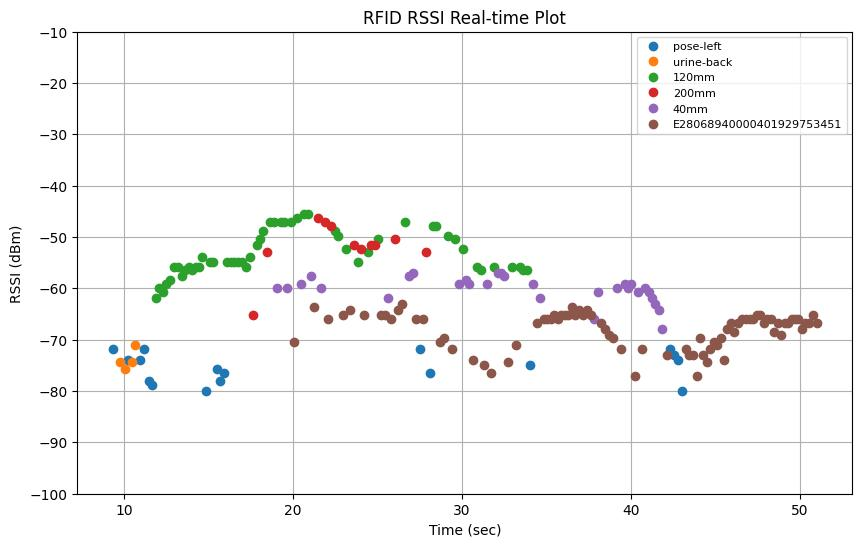

The table this chart was drawn from, first rows:
elapsed_time, tag_id, tag_alias, rssi, arm_x, arm_y, arm_z, arm_roll, arm_pitch, arm_yaw, arm_qx, arm_qy, arm_qz, arm_qw
9.331, E28068940000401929735879, pose-left, -71.9, 0.8541, 0.3379, 0.307, 148, -4.74, 111.3, -0.5513, -0.7866, -0.2497, -0.1225
9.791, E2806894000050192976A8D7, urine-back, -74.4, 0.8601, 0.3341, 0.293, 161.3, -4.665, 111.5, -0.5605, -0.8112, -0.1565, -0.05801
10.05, E2806894000050192976A8D7, urine-back, -75.7, 0.888, 0.3252, 0.304, 164.5, -4.703, 111.5, -0.5619, -0.8152, -0.1342, -0.04221
10.27, E28068940000401929735879, pose-left, -73.9, 0.8883, 0.321, 0.3009, 167, -4.506, 111.5, -0.5627, -0.8179, -0.1158, -0.03161
10.47, E2806894000050192976A8D7, urine-back, -74.4, 0.8954, 0.3142, 0.2937, 167.5, -3.971, 111.7, -0.561, -0.82, -0.1091, -0.03241
10.68, E2806894000050192976A8D7, urine-back, -71.1, 0.9039, 0.3126, 0.2918, 166.3, -4.278, 111.6, -0.5612, -0.8182, -0.1196, -0.03644
10.97, E28068940000401929735879, pose-left, -73.9, 0.9212, 0.3112, 0.3106, 162.5, -5.169, 111.2, -0.5638, -0.8105, -0.1509, -0.04936
11.2, E28068940000401929735879, pose-left, -71.9, 0.9361, 0.3052, 0.3134, 161.2, -4.804, 111.3, -0.5615, -0.8102, -0.1578, -0.05769
11.48, E28068940000401929735879, pose-left, -78.0, 0.9554, 0.2978, 0.3136, 161.9, -5.047, 111.3, -0.5622, -0.8108, -0.1539, -0.05249
11.69, E28068940000401929735879, pose-left, -78.9, 0.9655, 0.2981, 0.3195, 163.8, -5.286, 111.6, -0.5612, -0.8143, -0.1424, -0.04156
11.9, E28068940000500A8C55B5E1, 120mm, -61.8, 0.9838, 0.2859, 0.3189, 166.1, -4.856, 111.3, -0.5635, -0.8161, -0.1236, -0.0335
12.1, E28068940000500A8C55B5E1, 120mm, -59.9, 0.9837, 0.2833, 0.3095, 169.3, -4.893, 111.3, -0.5648, -0.8188, -0.1012, -0.01769
12.3, E28068940000500A8C55B5E1, 120mm, -60.8, 1, 0.2771, 0.3121, 168.9, -4.938, 111.3, -0.5647, -0.8185, -0.1038, -0.019
12.51, E28068940000500A8C55B5E1, 120mm, -59.1, 0.9995, 0.2771, 0.306, 169.4, -5.064, 111.3, -0.5649, -0.8188, -0.1009, -0.01571
12.72, E28068940000500A8C55B5E1, 120mm, -58.3, 1.009, 0.2706, 0.3038, 167.2, -5.066, 111.3, -0.5646, -0.8166, -0.1169, -0.02679
12.96, E28068940000500A8C55B5E1, 120mm, -55.8, 1.018, 0.2706, 0.3088, 162.8, -5.169, 111.3, -0.563, -0.8116, -0.1484, -0.04747
13.19, E28068940000500A8C55B5E1, 120mm, -55.8, 1.029, 0.2675, 0.3188, 155.7, -4.933, 111.3, -0.5585, -0.8013, -0.1974, -0.08392
13.42, E28068940000500A8C55B5E1, 120mm, -57.6, 1.029, 0.264, 0.3061, 150, -5.382, 111, -0.5563, -0.7884, -0.239, -0.1091
13.62, E28068940000500A8C55B5E1, 120mm, -56.4, 1.042, 0.2587, 0.3027, 144.9, -5.344, 111.2, -0.5497, -0.7779, -0.2737, -0.1335
13.84, E28068940000500A8C55B5E1, 120mm, -55.8, 1.049, 0.2594, 0.317, 139.8, -5.063, 111.3, -0.542, -0.7658, -0.3071, -0.1598
14.05, E28068940000500A8C55B5E1, 120mm, -56.4, 1.052, 0.2537, 0.3026, 136.9, -5.561, 111.2, -0.5394, -0.7565, -0.3283, -0.17
14.25, E28068940000500A8C55B5E1, 120mm, -55.8, 1.061, 0.2521, 0.2987, 134.5, -5.554, 111.2, -0.5361, -0.7494, -0.3438, -0.1813
14.45, E28068940000500A8C55B5E1, 120mm, -55.8, 1.068, 0.2525, 0.3194, 131.8, -5.089, 111.3, -0.5294, -0.7429, -0.3596, -0.1965
14.65, E28068940000500A8C55B5E1, 120mm, -53.9, 1.082, 0.2453, 0.3248, 129.8, -4.748, 111.4, -0.5246, -0.7373, -0.3713, -0.2081
14.86, E28068940000401929735879, pose-left, -79.9, 1.09, 0.2414, 0.3277, 128.7, -4.579, 111.3, -0.5223, -0.7341, -0.3774, -0.2141
15.08, E28068940000500A8C55B5E1, 120mm, -54.8, 1.105, 0.2375, 0.3257, 126.9, -4.872, 111.4, -0.5194, -0.7275, -0.3905, -0.2204
15.28, E28068940000500A8C55B5E1, 120mm, -54.8, 1.114, 0.2351, 0.3237, 125.4, -5.049, 111.4, -0.5168, -0.722, -0.4008, -0.226
15.49, E28068940000401929735879, pose-left, -75.7, 1.128, 0.2266, 0.3295, 123.4, -4.616, 111.3, -0.5119, -0.7155, -0.4114, -0.2381
15.69, E28068940000401929735879, pose-left, -78.0, 1.136, 0.2257, 0.3263, 123, -4.98, 111.4, -0.5118, -0.7137, -0.4153, -0.237
15.9, E28068940000401929735879, pose-left, -76.4, 1.148, 0.2196, 0.3307, 122.7, -4.652, 111.4, -0.51, -0.7134, -0.4161, -0.2406
16.11, E28068940000500A8C55B5E1, 120mm, -54.8, 1.157, 0.2179, 0.3288, 123.3, -4.873, 111.5, -0.5117, -0.7155, -0.413, -0.236
16.32, E28068940000500A8C55B5E1, 120mm, -54.8, 1.165, 0.2148, 0.329, 124, -4.912, 111.5, -0.5133, -0.7179, -0.4087, -0.2326
16.54, E28068940000500A8C55B5E1, 120mm, -54.8, 1.173, 0.2114, 0.3288, 124, -5.006, 111.4, -0.5138, -0.7173, -0.4093, -0.2323
16.77, E28068940000500A8C55B5E1, 120mm, -54.8, 1.185, 0.2068, 0.3323, 121.4, -4.838, 111.5, -0.5076, -0.7087, -0.4246, -0.2446
17, E28068940000500A8C55B5E1, 120mm, -54.8, 1.189, 0.2065, 0.328, 118.5, -5.178, 111.5, -0.5022, -0.6965, -0.4443, -0.2555
17.24, E28068940000500A8C55B5E1, 120mm, -55.8, 1.197, 0.2028, 0.3317, 112.4, -5.027, 111.5, -0.4874, -0.6725, -0.4798, -0.2826
17.45, E28068940000500A8C55B5E1, 120mm, -53.9, 1.198, 0.1898, 0.3287, 108.3, -5.076, 111.3, -0.4784, -0.6536, -0.5034, -0.3008
17.65, E28068940000400F14A7A475, 200mm, -65.1, 1.195, 0.1734, 0.3267, 105.8, -5.163, 111.2, -0.4729, -0.6421, -0.5172, -0.3108
17.86, E28068940000500A8C55B5E1, 120mm, -51.6, 1.192, 0.1567, 0.3255, 104.1, -5.309, 111.1, -0.4689, -0.6336, -0.5273, -0.3172
18.06, E28068940000500A8C55B5E1, 120mm, -50.4, 1.188, 0.1426, 0.3267, 103.2, -5.153, 111.2, -0.4655, -0.6303, -0.5317, -0.3214
18.26, E28068940000500A8C55B5E1, 120mm, -48.8, 1.184, 0.1272, 0.3256, 103, -5.275, 111.2, -0.4653, -0.629, -0.5334, -0.3215
18.47, E28068940000400F14A7A475, 200mm, -53.0, 1.182, 0.118, 0.3264, 102.9, -5.315, 111.2, -0.4651, -0.6284, -0.5341, -0.3216
18.67, E28068940000500A8C55B5E1, 120mm, -47.0, 1.177, 0.09609, 0.3266, 103.1, -5.26, 111.2, -0.4653, -0.6292, -0.5332, -0.3214
18.87, E28068940000500A8C55B5E1, 120mm, -47.0, 1.173, 0.08067, 0.3268, 102.8, -5.403, 111.3, -0.4649, -0.628, -0.5352, -0.3212
19.07, E28068940000400BB6B448F1, 40mm, -59.9, 1.169, 0.06376, 0.3294, 102.2, -5.159, 111.3, -0.462, -0.6256, -0.5378, -0.3253
19.27, E28068940000500A8C55B5E1, 120mm, -47.0, 1.165, 0.05129, 0.3312, 101.7, -5.268, 111.4, -0.4607, -0.6232, -0.5412, -0.3264
19.47, E28068940000500A8C55B5E1, 120mm, -47.0, 1.161, 0.03354, 0.3336, 101.5, -5.111, 111.3, -0.4597, -0.623, -0.5413, -0.328
19.67, E28068940000400BB6B448F1, 40mm, -59.9, 1.158, 0.02211, 0.3328, 102.1, -5.397, 111.4, -0.4622, -0.6252, -0.5393, -0.3235
19.87, E28068940000500A8C55B5E1, 120mm, -47.0, 1.154, 0.0213, 0.3333, 103.1, -5.471, 112.1, -0.4613, -0.6326, -0.5362, -0.3156
20.07, E28068940000401929753451, E28068940000401929753451, -70.4, 1.152, -0.004246, 0.3333, 104.5, -5.269, 111.5, -0.4677, -0.6369, -0.5261, -0.3143
20.27, E28068940000500A8C55B5E1, 120mm, -46.3, 1.149, -0.01747, 0.3333, 105.7, -5.246, 111.4, -0.4717, -0.642, -0.5189, -0.31
20.47, E28068940000400BB6B448F1, 40mm, -59.1, 1.146, -0.03357, 0.3328, 106.1, -5.221, 111.4, -0.4726, -0.6439, -0.5166, -0.3085
20.67, E28068940000500A8C55B5E1, 120mm, -45.6, 1.142, -0.05006, 0.3323, 105.9, -5.163, 111.3, -0.4722, -0.6431, -0.5172, -0.3098
20.87, E28068940000500A8C55B5E1, 120mm, -45.6, 1.139, -0.06381, 0.3321, 105.5, -5.223, 111.3, -0.4712, -0.6408, -0.52, -0.3113
21.07, E28068940000400BB6B448F1, 40mm, -57.6, 1.135, -0.0816, 0.3318, 104.8, -4.992, 111.3, -0.4688, -0.6385, -0.5225, -0.3155
21.27, E28068940000401929753451, E28068940000401929753451, -63.6, 1.132, -0.09483, 0.3323, 104.2, -5.243, 111.2, -0.4684, -0.6344, -0.5269, -0.317
21.47, E28068940000400F14A7A475, 200mm, -46.3, 1.13, -0.1008, 0.3329, 103.7, -5.307, 111.4, -0.4662, -0.6326, -0.5305, -0.3178
21.67, E28068940000400BB6B448F1, 40mm, -59.9, 1.128, -0.1149, 0.3335, 103, -5.314, 111.2, -0.4656, -0.6285, -0.5336, -0.3216
21.87, E28068940000400F14A7A475, 200mm, -47.0, 1.125, -0.1272, 0.3309, 102.4, -5.082, 111.2, -0.4627, -0.6267, -0.5361, -0.3251
22.07, E28068940000401929753451, E28068940000401929753451, -65.9, 1.123, -0.1345, 0.3334, 101.7, -5.293, 111.2, -0.4616, -0.6227, -0.5408, -0.3268
... 138 more rows
